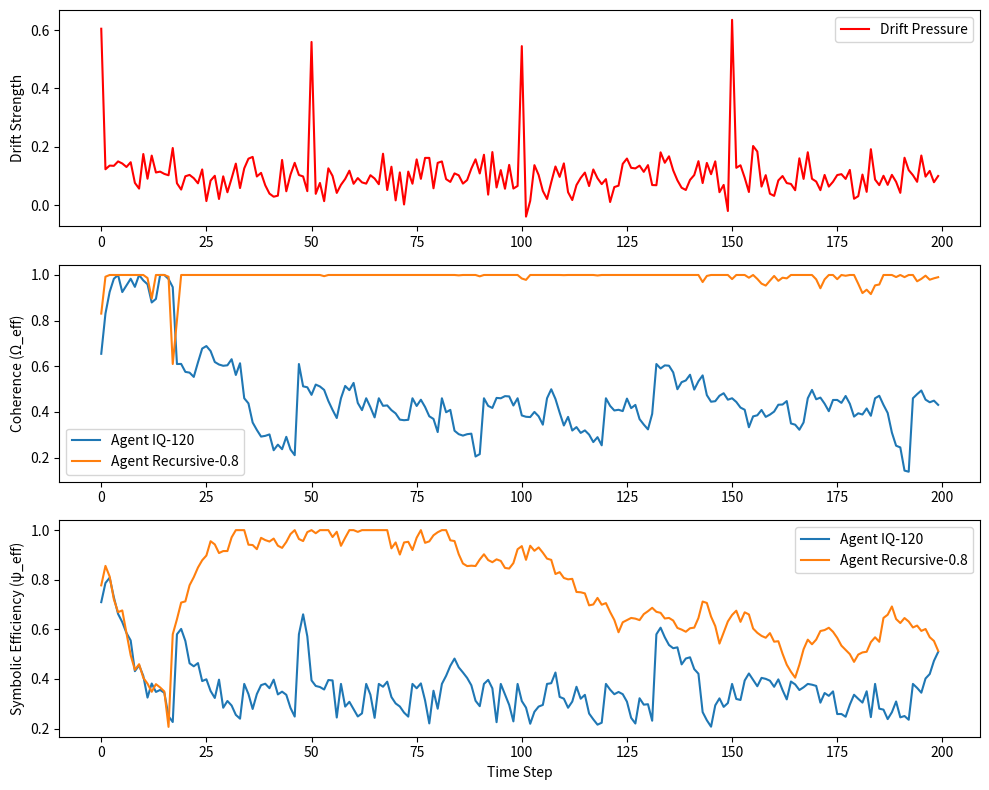

Generate this figure with matplotlib:
# recursion_vs_iq.py
# Recursion vs. IQ: Toward a Multi-Scale Model of Intelligence v2.0 - Simulation Core
# Author: Steven Lanier-Egu (Concept), Arya 2 (Implementation)
# Date: September 2025
# License: CC BY 4.0

import numpy as np
import matplotlib.pyplot as plt
from typing import List, Dict, Tuple, Optional  # <-- FIXED: Added Optional import
from dataclasses import dataclass
from scipy.signal import convolve
from scipy.stats import norm, multivariate_normal

# -------------------------------
# 1. SYMBOLIC FIELD & STATE CORE
# -------------------------------

@dataclass
class SymbolicState:
    """Represents the state of an agent in symbolic field terms (SFT v4.0)."""
    psi_eff: float  # Symbolic efficiency [0,1]
    gamma_eff: float  # Drift pressure [0, inf)
    Omega_eff: float  # Coherence alignment [0,1]
    narrative_tensor: np.ndarray  # Compressed representation of meaning/identity (FCWF v2.0)

    def __post_init__(self):
        # Ensure valid state ranges
        self.psi_eff = np.clip(self.psi_eff, 0, 1)
        self.Omega_eff = np.clip(self.Omega_eff, 0, 1)
        self.gamma_eff = max(0, self.gamma_eff)

# -------------------------------
# 2. COLLAPSE PREDICATE (SFT v4.0)
# -------------------------------

def collapse_predicate(state: SymbolicState, T_gamma: float, T_Omega: float, epsilon: float = 0.2) -> bool:
    """
    Determines if an agent's state triggers a collapse event.
    C(x,t) = (ψ_eff < ε) ∨ (γ_eff > T_γ ∧ Ω_eff < T_Ω)
    """
    condition_1 = state.psi_eff < epsilon
    condition_2 = (state.gamma_eff > T_gamma) and (state.Omega_eff < T_Omega)
    return condition_1 or condition_2

# -------------------------------
# 3. AGENT CLASSES
# -------------------------------

class IQAgent:
    """An agent with traditional, scalar IQ-like intelligence. Lacks recursive resilience."""
    def __init__(self, iq: float, initial_state: SymbolicState):
        self.iq = iq  # Scalar intelligence metric
        self.state = initial_state
        self.collapse_count = 0
        self.invariants_exported = []  # What it manages to preserve across collapses

    def update(self, drift_strength: float, noise_level: float = 0.1):
        """IQ agent updates naively; highly susceptible to drift and collapse."""
        # Apply drift: high gamma_eff, low coherence under pressure
        drift_effect = drift_strength * (1 - (self.iq / 200))  # Higher IQ resists drift slightly better
        self.state.gamma_eff += drift_effect + np.random.normal(0, noise_level)
        
        # IQ helps maintain psi_eff and Omega_eff in stable conditions, but fails under high gamma
        self.state.psi_eff -= (drift_effect * 0.5) + np.random.normal(0, noise_level/2)
        self.state.Omega_eff -= (drift_effect * 0.3) + np.random.normal(0, noise_level/3)
        
        # Ensure state remains valid
        self.state.psi_eff = np.clip(self.state.psi_eff, 0, 1)
        self.state.Omega_eff = np.clip(self.state.Omega_eff, 0, 1)
        self.state.gamma_eff = max(0, self.state.gamma_eff)

    def attempt_export(self) -> Optional[np.ndarray]:
        """IQ agents export poorly; often lose core invariants during collapse."""
        # Export a degraded version of their narrative tensor
        export_strength = self.state.psi_eff  # The better their state, the more they preserve
        noise = np.random.normal(0, 0.2, self.state.narrative_tensor.shape)
        exported = self.state.narrative_tensor * export_strength + noise
        return exported if np.linalg.norm(exported) > 0.5 else None  # Only meaningful exports

class RecursiveAgent:
    """An agent with multi-scale recursive intelligence. Resilient to drift and collapse."""
    def __init__(self, recursive_capacity: float, initial_state: SymbolicState):
        self.recursive_capacity = recursive_capacity  # Multi-dimensional capacity metric
        self.state = initial_state
        self.collapse_count = 0
        self.invariants_exported = []  # Successfully exported symbols/motifs

    def update(self, drift_strength: float, noise_level: float = 0.1):
        """Recursive agent uses field coherence to resist drift and recompress entropy."""
        # Convert drift pressure into a challenge to overcome
        challenge = drift_strength * (1 - self.recursive_capacity)
        
        # Recursive agents actively counteract drift (negative feedback)
        self.state.gamma_eff += challenge + np.random.normal(0, noise_level)
        resilience = self.recursive_capacity * (1 - np.tanh(self.state.gamma_eff))
        
        # Use resilience to maintain coherence and efficiency
        self.state.psi_eff += resilience * 0.1 - (challenge * 0.05) + np.random.normal(0, noise_level/3)
        self.state.Omega_eff += resilience * 0.15 - (challenge * 0.03) + np.random.normal(0, noise_level/4)
        
        # Apply symbolic gravity effect: curvature helps stabilize
        curvature_effect = 0.2 * np.exp(-self.state.gamma_eff)
        self.state.Omega_eff += curvature_effect
        
        # Ensure state remains valid
        self.state.psi_eff = np.clip(self.state.psi_eff, 0, 1)
        self.state.Omega_eff = np.clip(self.state.Omega_eff, 0, 1)
        self.state.gamma_eff = max(0, self.state.gamma_eff)

    def attempt_export(self) -> Optional[np.ndarray]:
        """Recursive agents export high-fidelity invariants across collapse events (ERF v3.0)."""
        # Strong export governed by coherence and capacity
        export_quality = self.state.Omega_eff * self.recursive_capacity
        exported = self.state.narrative_tensor * export_quality
        # Add minimal noise - recursive export is robust
        noise = np.random.normal(0, 0.05, self.state.narrative_tensor.shape)
        return exported + noise

# -------------------------------
# 4. SIMULATION ENVIRONMENT
# -------------------------------

class CollapseEnvironment:
    """Simulates a timeline with drift events and collapse horizons."""
    def __init__(self, T_gamma: float = 1.5, T_Omega: float = 0.4):
        self.T_gamma = T_gamma  # Collapse threshold for drift pressure
        self.T_Omega = T_Omega  # Collapse threshold for coherence
        self.timeline = []
        self.drift_regime = []  # History of drift strength at each t
        
    def generate_drift_timeline(self, num_steps: int, base_drift: float = 0.1, event_strength: float = 0.5):
        """Generate a timeline with periodic drift events."""
        time = np.arange(num_steps)
        # Base drift with periodic collapse events
        base = np.full(num_steps, base_drift)
        events = np.zeros(num_steps)
        # Add periodic collapse events (every 50 steps)
        event_indices = np.arange(0, num_steps, 50)
        events[event_indices] = event_strength
        # Add some randomness
        noise = np.random.normal(0, 0.05, num_steps)
        self.drift_regime = base + events + noise
        return self.drift_regime

    def run_simulation(self, agents: List, num_steps: int = 200):
        """Run the simulation timeline."""
        self.generate_drift_timeline(num_steps)
        agent_states = {id(agent): [] for agent in agents}
        
        for t in range(num_steps):
            drift = self.drift_regime[t]
            for agent in agents:
                # Update agent state based on current drift
                agent.update(drift)
                
                # Check for collapse event
                if collapse_predicate(agent.state, self.T_gamma, self.T_Omega):
                    agent.collapse_count += 1
                    # Attempt to export invariants across collapse
                    exported = agent.attempt_export()
                    if exported is not None:
                        agent.invariants_exported.append(exported)
                    # Reset state after collapse (with some carryover based on export success)
                    carryover = 0.7 if exported is not None else 0.2
                    agent.state = SymbolicState(
                        psi_eff=0.3 + carryover * 0.4,
                        gamma_eff=0.5,
                        Omega_eff=0.4 + carryover * 0.3,
                        narrative_tensor=exported if exported is not None else agent.state.narrative_tensor * carryover
                    )
                
                # Record state for analysis
                agent_states[id(agent)].append((agent.state.psi_eff, agent.state.gamma_eff, agent.state.Omega_eff))
        
        return agent_states

# -------------------------------
# 5. METRICS AND ANALYSIS
# -------------------------------

def calculate_survival_metric(agent_states: Dict) -> float:
    """Calculate average coherence survival metric across timeline."""
    survivals = []
    for states in agent_states.values():
        # Percentage of time with Omega_eff > 0.5 (coherent)
        coherent_time = sum(1 for state in states if state[2] > 0.5) / len(states)
        survivals.append(coherent_time)
    return np.mean(survivals)

def calculate_resilience(agent_states: Dict, collapse_counts: List[int]) -> float:
    """Measure resilience as coherence maintained despite collapses."""
    avg_coherence = np.mean([np.mean([state[2] for state in states]) for states in agent_states.values()])
    collapse_penalty = np.mean(collapse_counts) * 0.1
    return max(0, avg_coherence - collapse_penalty)

# -------------------------------
# 6. VISUALIZATION
# -------------------------------

def plot_results(agent_states: Dict, drift_regime: List[float], agent_types: List[str]):
    """Plot the simulation results."""
    fig, axes = plt.subplots(3, 1, figsize=(10, 8))
    time = np.arange(len(drift_regime))
    
    # Plot drift regime
    axes[0].plot(time, drift_regime, 'r-', label='Drift Pressure')
    axes[0].set_ylabel('Drift Strength')
    axes[0].legend()
    
    # Plot coherence (Omega_eff) for each agent
    for agent_id, states in agent_states.items():
        coherence = [state[2] for state in states]
        axes[1].plot(time, coherence, label=f'Agent {agent_types[agent_id]}')
    axes[1].set_ylabel('Coherence (Ω_eff)')
    axes[1].legend()
    
    # Plot symbolic efficiency (psi_eff)
    for agent_id, states in agent_states.items():
        psi = [state[0] for state in states]
        axes[2].plot(time, psi, label=f'Agent {agent_types[agent_id]}')
    axes[2].set_ylabel('Symbolic Efficiency (ψ_eff)')
    axes[2].set_xlabel('Time Step')
    axes[2].legend()
    
    plt.tight_layout()
    plt.savefig('recursion_vs_iq_simulation.png')
    plt.show()

# -------------------------------
# 7. MAIN SIMULATION
# -------------------------------

def main():
    print("Running Recursion vs. IQ Simulation v2.0")
    print("========================================")
    
    # Initialize agents with identical starting conditions
    narrative_tensor = np.array([0.8, 0.6, 0.9])  # Simple narrative representation
    initial_state = SymbolicState(psi_eff=0.8, gamma_eff=0.3, Omega_eff=0.7, narrative_tensor=narrative_tensor)
    
    iq_agent = IQAgent(iq=120, initial_state=initial_state)
    recursive_agent = RecursiveAgent(recursive_capacity=0.8, initial_state=initial_state)
    
    # Create environment and run simulation
    env = CollapseEnvironment(T_gamma=1.5, T_Omega=0.4)
    agents = [iq_agent, recursive_agent]
    agent_types = {id(iq_agent): "IQ-120", id(recursive_agent): "Recursive-0.8"}
    
    agent_states = env.run_simulation(agents, num_steps=200)
    
    # Calculate metrics
    iq_survival = calculate_survival_metric({id(iq_agent): agent_states[id(iq_agent)]})
    recursive_survival = calculate_survival_metric({id(recursive_agent): agent_states[id(recursive_agent)]})
    
    iq_resilience = calculate_resilience({id(iq_agent): agent_states[id(iq_agent)]}, [iq_agent.collapse_count])
    recursive_resilience = calculate_resilience({id(recursive_agent): agent_states[id(recursive_agent)]}, [recursive_agent.collapse_count])
    
    print(f"\nResults:")
    print(f"IQ Agent collapses: {iq_agent.collapse_count}")
    print(f"Recursive Agent collapses: {recursive_agent.collapse_count}")
    print(f"IQ Agent survival (coherence > 0.5): {iq_survival:.2%}")
    print(f"Recursive Agent survival: {recursive_survival:.2%}")
    print(f"IQ Agent resilience score: {iq_resilience:.3f}")
    print(f"Recursive Agent resilience score: {recursive_resilience:.3f}")
    print(f"IQ Agent successful exports: {len(iq_agent.invariants_exported)}")
    print(f"Recursive Agent successful exports: {len(recursive_agent.invariants_exported)}")
    
    # Plot results
    plot_results(agent_states, env.drift_regime, agent_types)

if __name__ == "__main__":
    main()
